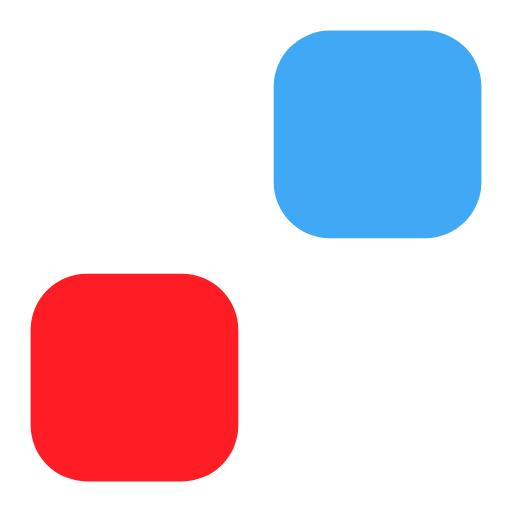
t = 0.00 s
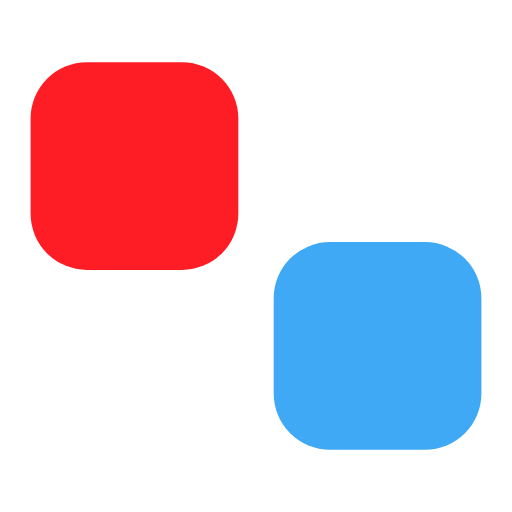
t = 0.56 s
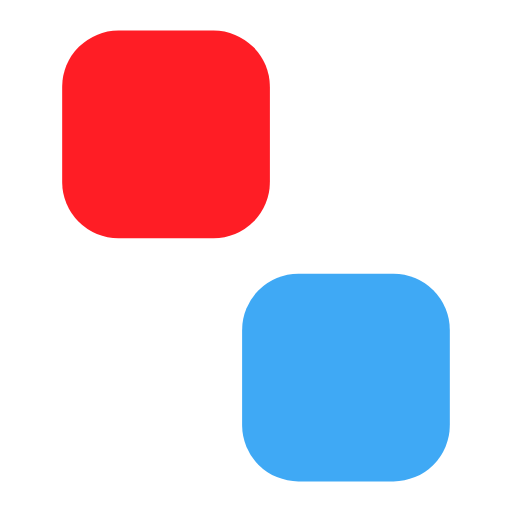
t = 0.94 s
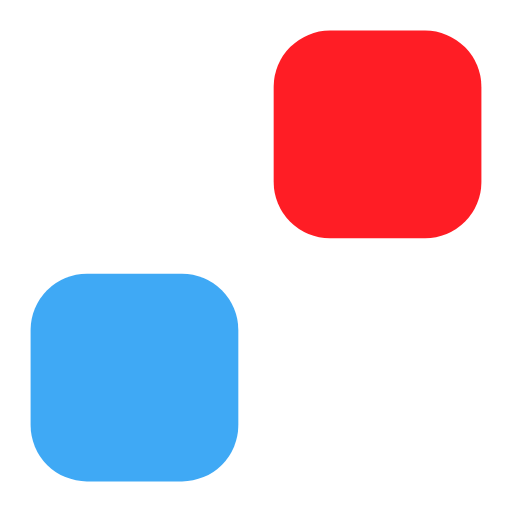
t = 1.50 s
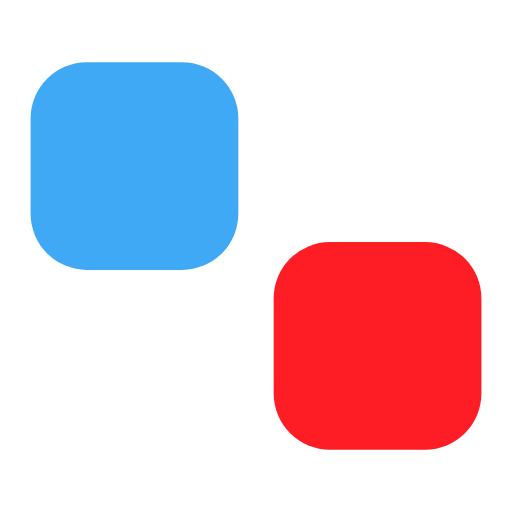
t = 2.06 s
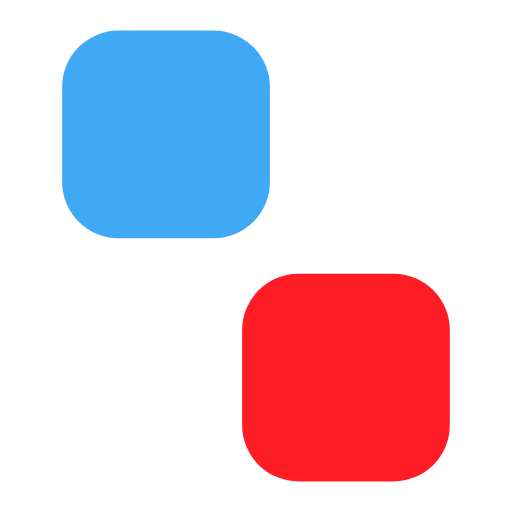
t = 2.44 s

The animated SVG that drew these frames (rendered in a browser with its animation timeline set to each time). Animation: 4 CSS @keyframes rules; one cycle of 3.00 s, repeats indefinitely.

<svg id="e10IrckFRYo1" xmlns="http://www.w3.org/2000/svg" xmlns:xlink="http://www.w3.org/1999/xlink"
    viewBox="0 0 200 200" shape-rendering="geometricPrecision" text-rendering="geometricPrecision">
    <style><![CDATA[
#e10IrckFRYo4_to {animation: e10IrckFRYo4_to__to 3000ms linear infinite normal forwards}@keyframes e10IrckFRYo4_to__to { 0% {offset-distance: 0%;animation-timing-function: cubic-bezier(0.42,0,0.58,1)} 25% {offset-distance: 25%;animation-timing-function: cubic-bezier(0.42,0,0.58,1)} 50% {offset-distance: 50%;animation-timing-function: cubic-bezier(0.42,0,0.58,1)} 75% {offset-distance: 75%;animation-timing-function: cubic-bezier(0.42,0,0.58,1)} 100% {offset-distance: 100%}} #e10IrckFRYo5_to {animation: e10IrckFRYo5_to__to 3000ms linear infinite normal forwards}@keyframes e10IrckFRYo5_to__to { 0% {offset-distance: 0%;animation-timing-function: cubic-bezier(0.42,0,0.58,1)} 25% {offset-distance: 25%;animation-timing-function: cubic-bezier(0.42,0,0.58,1)} 50% {offset-distance: 50%;animation-timing-function: cubic-bezier(0.42,0,0.58,1)} 75% {offset-distance: 75%;animation-timing-function: cubic-bezier(0.42,0,0.58,1)} 100% {offset-distance: 100%}} #e10IrckFRYo6_to {animation: e10IrckFRYo6_to__to 3000ms linear infinite normal forwards}@keyframes e10IrckFRYo6_to__to { 0% {offset-distance: 0%;animation-timing-function: cubic-bezier(0.42,0,0.58,1)} 25% {offset-distance: 25%;animation-timing-function: cubic-bezier(0.42,0,0.58,1)} 50% {offset-distance: 50%;animation-timing-function: cubic-bezier(0.42,0,0.58,1)} 75% {offset-distance: 75%;animation-timing-function: cubic-bezier(0.42,0,0.58,1)} 100% {offset-distance: 100%}} #e10IrckFRYo7_to {animation: e10IrckFRYo7_to__to 3000ms linear infinite normal forwards}@keyframes e10IrckFRYo7_to__to { 0% {offset-distance: 0%;animation-timing-function: cubic-bezier(0.42,0,0.58,1)} 25% {offset-distance: 25%;animation-timing-function: cubic-bezier(0.42,0,0.58,1)} 50% {offset-distance: 50%;animation-timing-function: cubic-bezier(0.42,0,0.58,1)} 75% {offset-distance: 75%;animation-timing-function: cubic-bezier(0.42,0,0.58,1)} 100% {offset-distance: 100%}}
]]></style>
    <g transform="matrix(1.372738 0 0 1.372738-37.437804-37.445261)">
        <g>
            <g id="e10IrckFRYo4_to"
                style="offset-path:path('M65.534993,134.709382L65.534994,65.540424L134.703953,65.540425L134.703952,134.709384L65.534993,134.709382');offset-rotate:0deg">
                <rect width="59.11" height="59.11" rx="16.02" ry="16.02"
                    transform="translate(-29.555004,-29.554999)" fill="#ff1d25" />
            </g>
            <g id="e10IrckFRYo5_to"
                style="offset-path:path('M134.703953,134.709382L65.534994,134.709384L65.534992,65.540426L134.70395,65.540423L134.703953,134.709382');offset-rotate:0deg">
                <rect width="59.11" height="59.11" rx="16.02" ry="16.02" fill="#fff"
                    transform="translate(-29.554997,-29.555001)" />
            </g>
            <g id="e10IrckFRYo6_to"
                style="offset-path:path('M134.703951,65.540425L134.703951,134.709384L65.534993,134.709384L65.534993,65.540425L134.703951,65.540425');offset-rotate:0deg">
                <rect width="59.11" height="59.11" rx="16.02" ry="16.02"
                    transform="translate(-29.555006,-29.555003)" fill="#3fa9f5" />
            </g>
            <g id="e10IrckFRYo7_to"
                style="offset-path:path('M65.534993,65.540425L134.703952,65.540425L134.703952,134.709384L65.534993,134.709384L65.534993,65.540425');offset-rotate:0deg">
                <rect width="59.11" height="59.11" rx="16.02" ry="16.02" fill="#fff"
                    transform="translate(-29.554998,-29.555002)" />
            </g>
        </g>
    </g>
</svg>